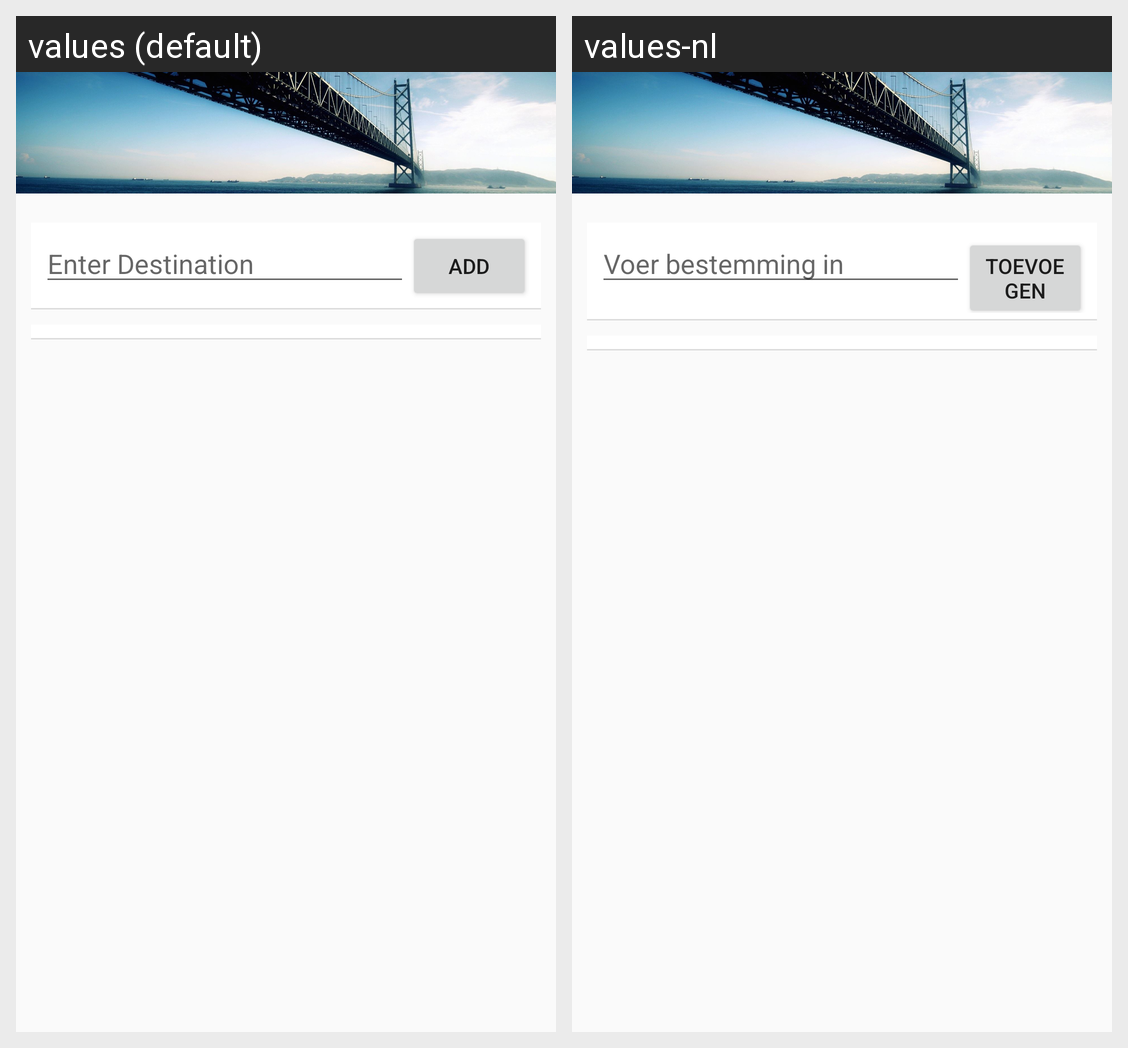

For this localized Android screen grid, give each drawn string resource with its value in every locale shown.
Android screen res/layout/activity_main.xml rendered under 2 locales, left to right: values (default), values-nl. Device: Nexus 5 (rendered at 1080×1920; each locale shown at half size, 540×960, under a caption strip naming it); theme AppTheme.
Strings drawn on this screen, with the default value and each locale's value (text and hints the layout hard-codes, and strings that could not be matched under every locale, appear in the picture but are not listed):

hintTxtDestination
  values: Enter Destination
  values-nl: Voer bestemming in

lblBtnAdd
  values: Add
  values-nl: Toevoegen
